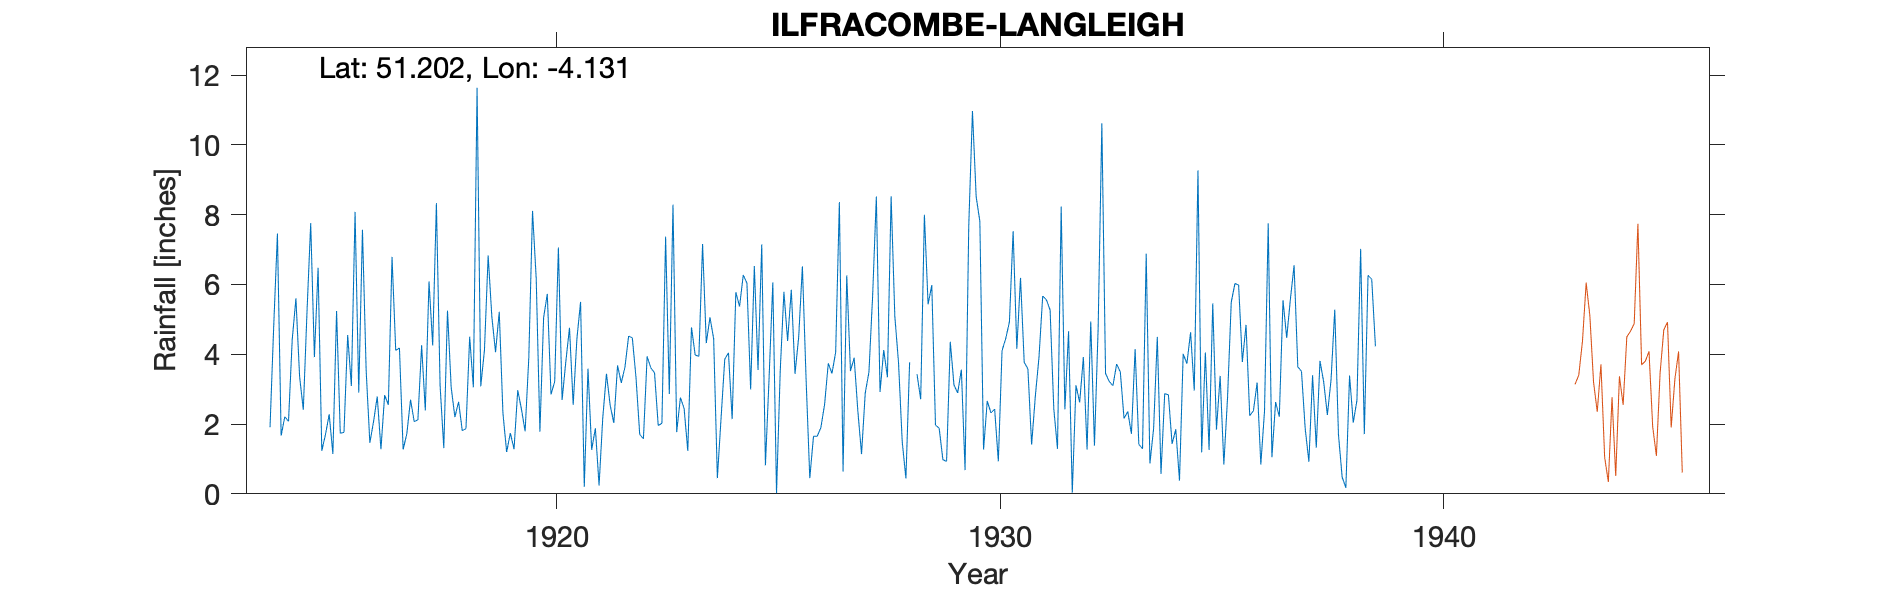

Values plotted in this chart, from the file beside it:
ILFRACOMBE-LANGLEIGH, , , , , , , , , , , , , , , , , , , , , , , 
Grid ref, SS511469, Long, -4.131, Lat, 51.2, Elevation, 127, ft, , , , , , , , , , , , , , , 
Station no, 1829, , , , , , , , , , , , , , , , , , , , , , 
, 1910, 1911, 1912, 1913, 1914, 1915, 1916, 1917, 1918, 1919, 1920, 1921, 1922, 1923, 1924, 1925, 1926, 1927, 1928, 1929, 1930, 1931, 1932
January, , , , , 1.91, 3.92, 2.9, 1.27, 5.25, 5.07, 6.16, 5.5, 3.63, 2.86, 4.44, 3.55, 6.52, 6.26, 8.53, 1.97, 7.81, 3.77, 4.66
February, , , , , 4.82, 6.48, 7.57, 1.72, 3.05, 4.06, 1.78, 0.2, 4.52, 8.29, 0.45, 7.15, 3.28, 3.52, 5.09, 1.88, 1.27, 3.58, 0.03
March, , , , , 7.46, 1.23, 3.53, 2.7, 2.2, 5.22, 5.05, 3.59, 4.47, 1.77, 2.17, 0.82, 0.45, 3.9, 3.76, 0.98, 2.66, 1.41, 3.11
April, , , , , 1.67, 1.7, 1.46, 2.07, 2.64, 2.31, 5.73, 1.26, 3.32, 2.76, 3.86, 3.35, 1.65, 2.37, 1.5, 0.93, 2.32, 2.79, 2.62
May, , , , , 2.21, 2.28, 2.07, 2.12, 1.81, 1.2, 2.85, 1.88, 1.7, 2.45, 4.04, 6.06, 1.65, 1.14, 0.44, 4.36, 2.43, 3.92, 3.92
June, , , , , 2.08, 1.14, 2.79, 4.26, 1.87, 1.74, 3.22, 0.24, 1.58, 1.23, 2.14, 0.02, 1.9, 2.89, 3.77, 3.12, 0.93, 5.67, 1.27
July, , , , , 4.42, 5.24, 1.28, 2.39, 4.5, 1.28, 7.06, 2.18, 3.94, 4.77, 5.78, 3.51, 2.56, 3.49, , 2.89, 4.1, 5.56, 4.94
August, , , , , 5.6, 1.74, 2.83, 6.09, 3.05, 2.97, 2.69, 3.44, 3.61, 3.98, 5.37, 5.79, 3.74, 5.68, 3.43, 3.56, 4.45, 5.27, 1.38
September, , , , , 3.36, 1.76, 2.55, 4.25, 11.64, 2.43, 3.78, 2.54, 3.47, 3.94, 6.27, 4.38, 3.45, 8.52, 2.71, 0.68, 4.93, 2.44, 4.76
October, , , , , 2.41, 4.55, 6.79, 8.33, 3.08, 1.79, 4.76, 2.03, 1.96, 7.16, 6.04, 5.85, 4.06, 2.92, 8, 7.68, 7.53, 1.29, 10.62
November, , , , , 5.22, 3.09, 4.11, 3.1, 4.12, 3.92, 2.55, 3.68, 2.02, 4.32, 2.99, 3.44, 8.36, 4.12, 5.43, 10.97, 4.16, 8.23, 3.45
December, , , , , 7.76, 8.08, 4.18, 1.31, 6.83, 8.11, 4.44, 3.18, 7.37, 5.06, 6.53, 4.5, 0.64, 3.34, 5.98, 8.52, 6.19, 2.42, 3.22
Total, , , , , 48.92, 41.21, 42.06, 39.61, 50.04, 40.1, 50.07, 29.72, 41.59, 48.59, 50.08, 48.42, 38.26, 48.15, , 47.54, 48.78, 46.35, 43.98
1928 July estimated, , , , , , , , , , , , , , , , , , , , , , , 
